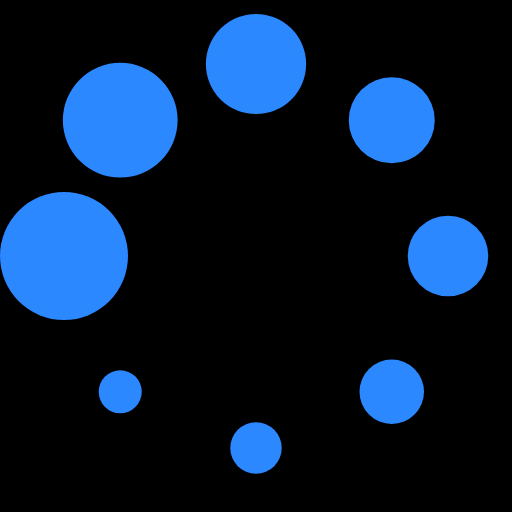
t = 0.00 s
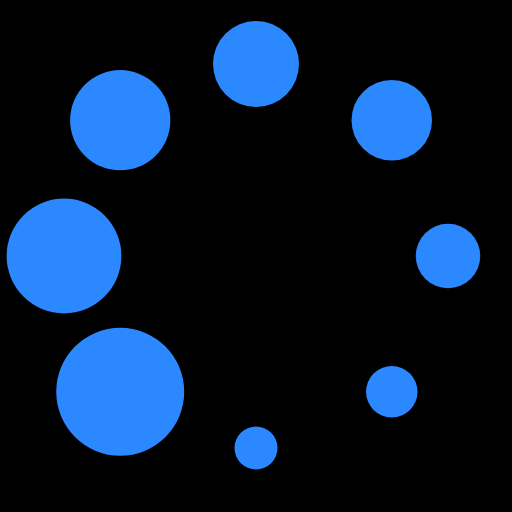
t = 0.20 s
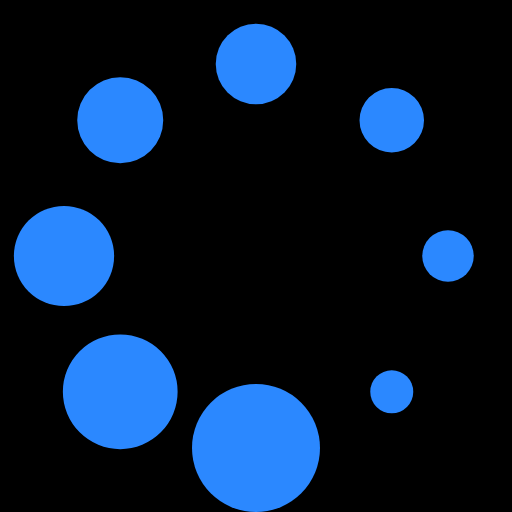
t = 0.36 s
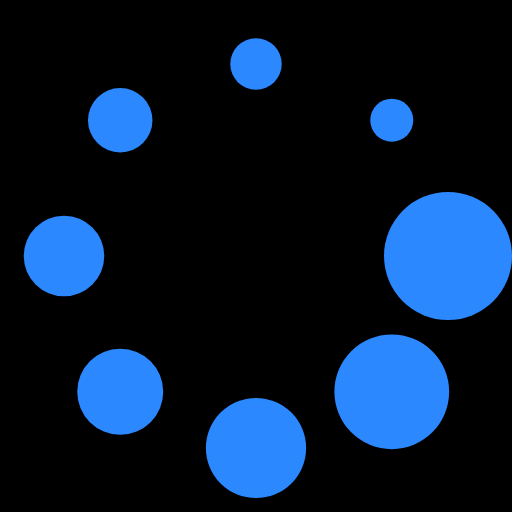
t = 0.56 s
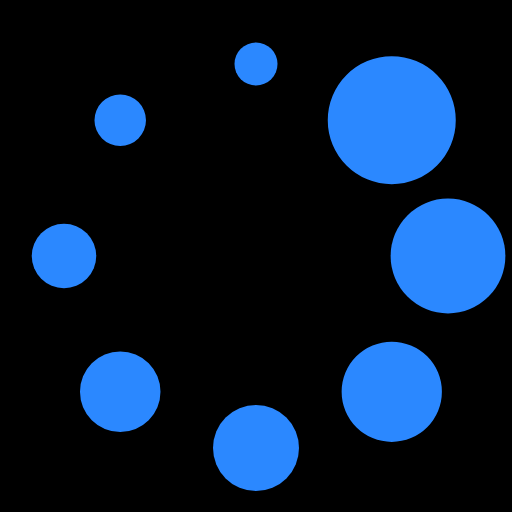
t = 0.76 s
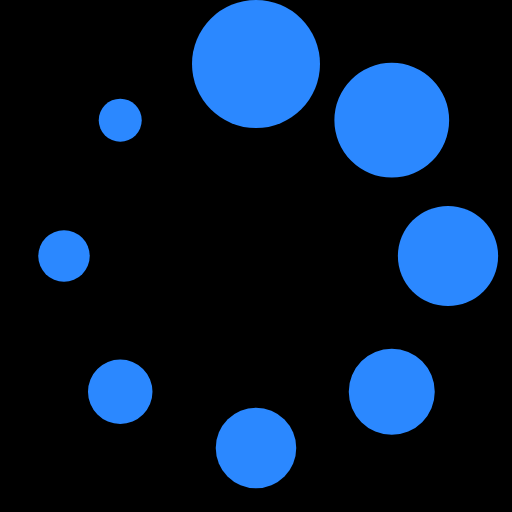
t = 0.92 s

The animated SVG that drew these frames (rendered in a browser with its animation timeline set to each time). Animation: 1 SMIL element (animateTransform=1); one cycle of 1.12 s, repeats indefinitely.

<?xml version="1.0" encoding="UTF-8" standalone="no"?><svg xmlns:svg="http://www.w3.org/2000/svg" xmlns="http://www.w3.org/2000/svg" xmlns:xlink="http://www.w3.org/1999/xlink" version="1.0" width="64px" height="64px" viewBox="0 0 128 128" xml:space="preserve"><rect x="0" y="0" width="100%" height="100%" fill="#000000" /><g><circle cx="16" cy="64" r="16" fill="#2b88ff"/><circle cx="16" cy="64" r="14.344" fill="#2b88ff" transform="rotate(45 64 64)"/><circle cx="16" cy="64" r="12.531" fill="#2b88ff" transform="rotate(90 64 64)"/><circle cx="16" cy="64" r="10.75" fill="#2b88ff" transform="rotate(135 64 64)"/><circle cx="16" cy="64" r="10.063" fill="#2b88ff" transform="rotate(180 64 64)"/><circle cx="16" cy="64" r="8.063" fill="#2b88ff" transform="rotate(225 64 64)"/><circle cx="16" cy="64" r="6.438" fill="#2b88ff" transform="rotate(270 64 64)"/><circle cx="16" cy="64" r="5.375" fill="#2b88ff" transform="rotate(315 64 64)"/><animateTransform attributeName="transform" type="rotate" values="0 64 64;315 64 64;270 64 64;225 64 64;180 64 64;135 64 64;90 64 64;45 64 64" calcMode="discrete" dur="1120ms" repeatCount="indefinite"></animateTransform></g></svg>
